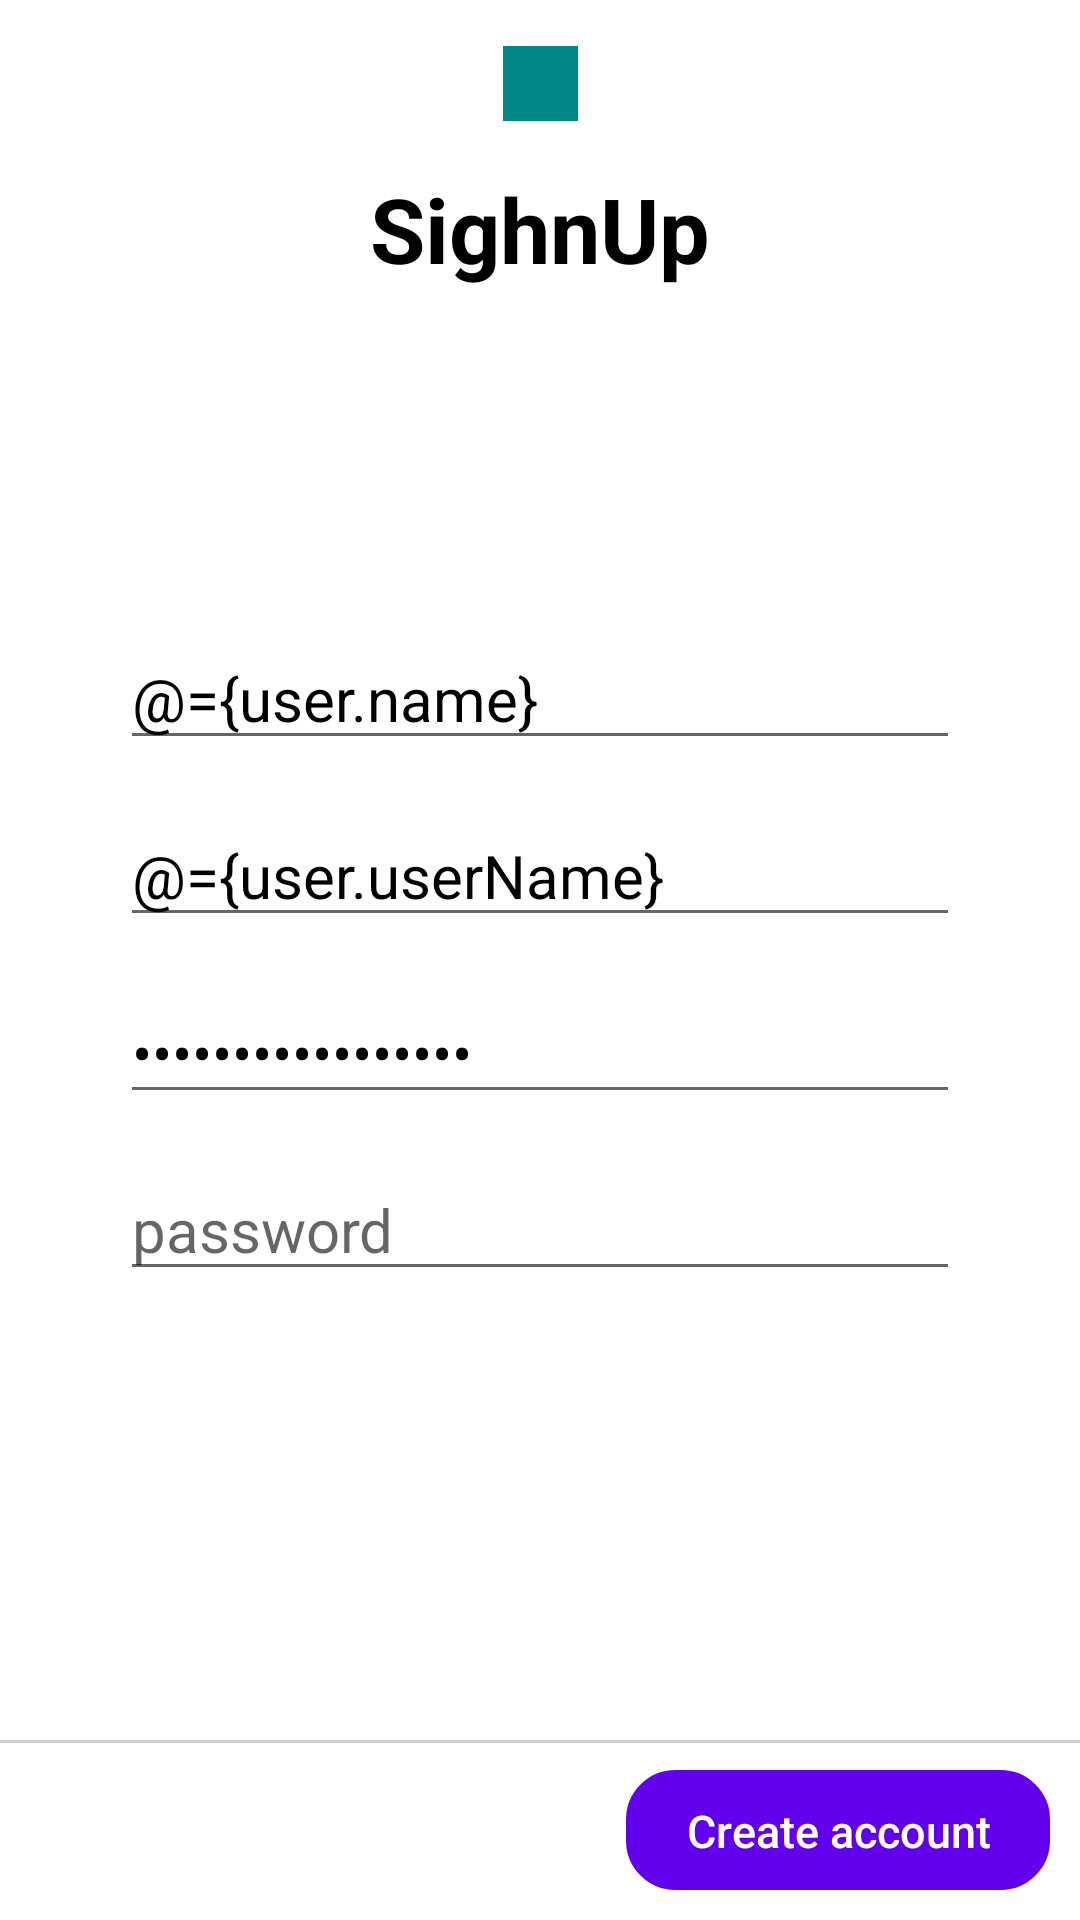

Produce the Android XML layout that renders to this screen, including the resource entries it uses.
<!-- AndroidManifest.xml: application theme Theme.TwtterClone -->
<!-- res/layout/sighn_up_fragment.xml -->
<?xml version="1.0" encoding="utf-8"?>
<layout xmlns:tools="http://schemas.android.com/tools"
    xmlns:android="http://schemas.android.com/apk/res/android"
    xmlns:app="http://schemas.android.com/apk/res-auto">
    <data>
        <variable
            name="userViewModal"
            type="com.example.twtterclone.viewModal.AuthenciationViewModel" />
    <variable
        name="user"
        type="com.example.twtterclone.model.data.User" />
</data>
<RelativeLayout
    android:layout_width="match_parent"
   
    android:layout_height="match_parent"
    tools:context=".view.activity.Authenciation">

    <androidx.appcompat.widget.Toolbar
        android:id="@+id/toolbar"
        android:layout_width="match_parent"
        android:layout_height="wrap_content"
       >

        <ImageView
            android:layout_width="25dp"
            android:layout_height="25dp"
            android:layout_gravity="center"
            android:src="@drawable/img"
            app:tint="@color/teal_700" />

    </androidx.appcompat.widget.Toolbar>

    <RelativeLayout
        android:layout_width="match_parent"
        android:paddingLeft="40dp"
        android:paddingRight="40dp"
        android:layout_height="wrap_content"
        android:layout_below="@id/toolbar">

        <TextView
            android:layout_width="wrap_content"
            android:layout_height="wrap_content"
            android:id="@+id/tv_create_account"
            android:textSize="30sp"
            android:textStyle="bold"
            android:layout_centerHorizontal="true"
            android:textColor="@color/black"
            android:text="@string/str_create_your_account" />

    </RelativeLayout>

    <LinearLayout
        android:layout_width="match_parent"
        android:layout_height="wrap_content"
        android:layout_centerInParent="true"
        android:orientation="vertical"
        android:paddingLeft="40dp"
        android:paddingRight="40dp">

        <EditText
            android:id="@+id/et_name"
            android:layout_width="match_parent"
            android:layout_height="wrap_content"
            android:hint="@string/str_name"
            android:text="@={user.name}"
            android:textColor="@color/black"
            android:textSize="20sp" />

        <EditText
            android:id="@+id/et_username"
            android:layout_width="match_parent"
            android:layout_height="wrap_content"
            android:layout_marginTop="15dp"
            android:hint="@string/str_email"
            android:text="@={user.userName}"
            android:textColor="@color/black"
            android:textSize="20sp" />

        <EditText
            android:id="@+id/et_password"
            android:layout_width="match_parent"
            android:layout_height="wrap_content"
            android:layout_marginTop="15dp"
            android:hint="@string/str_password"
            android:text="@={user.password}"
            android:inputType="textPassword"
            android:textColor="@color/black"
            android:textSize="20sp" />

        <EditText
            android:id="@+id/confirm_password"
            android:layout_width="match_parent"
            android:layout_height="wrap_content"
            android:layout_marginTop="15dp"
            android:hint="@string/str_password"
            android:inputType="textPassword"
            android:textColor="@color/black"
            android:textSize="20sp" />

    </LinearLayout>

    <RelativeLayout
        android:layout_width="match_parent"
        android:layout_height="wrap_content"
        android:layout_alignParentBottom="true"
        android:background="@drawable/layout_top_line_only"
        android:padding="10dp">

        <Button
            android:id="@+id/btn_create"
            style="?android:attr/borderlessButtonStyle"
            android:layout_width="wrap_content"
            android:layout_height="40dp"
            android:layout_alignParentRight="true"
            android:background="@drawable/btn_round_blue"
            android:paddingLeft="20dp"
            android:paddingRight="20dp"
            android:text="@string/str_create"
            android:textAllCaps="false"
            android:textColor="@color/white"
            android:textSize="15sp" />

    </RelativeLayout>

    <RelativeLayout
        android:layout_width="match_parent"
        android:id="@+id/overlay"
        android:focusable="true"
        android:clickable="true"
        android:visibility="gone"
        android:background="#BAFFFFFF"
        android:layout_height="match_parent">

        <ProgressBar
            android:layout_width="60dp"
            android:layout_centerInParent="true"
            android:layout_height="60dp"/>

    </RelativeLayout>


</RelativeLayout>
    </layout>
<!-- resources referenced by this layout -->
<resources>
  <!-- drawable btn_round_blue (drawable) -->
  <?xml version="1.0" encoding="utf-8"?>
  <shape xmlns:android="http://schemas.android.com/apk/res/android">
      <solid android:color="@color/purple_500" />
      <stroke android:width="1dp"
          android:color="@color/purple_500" />
      <padding android:left="10dp"
          android:top="10dp"
          android:right="10dp"
          android:bottom="10dp" />
      <corners android:radius="16dp" />
  </shape>
  <!-- drawable img: png bitmap (drawable-v24, 4121 bytes) -->
  <!-- drawable layout_top_line_only (drawable) -->
  <?xml version="1.0" encoding="utf-8"?>
  <layer-list xmlns:android="http://schemas.android.com/apk/res/android">
      <item>
          <shape android:shape="rectangle">
              <solid android:color="#32000000" />
          </shape>
      </item>
      <item  android:top="1dp" >
          <shape android:shape="rectangle">
              <solid android:color="@color/white" />
          </shape>
      </item>
  </layer-list>
  <string name="str_create">Create account</string>
  <string name="str_create_your_account">SighnUp</string>
  <string name="str_email">Email</string>
  <string name="str_name">Your Name</string>
  <string name="str_password">password</string>
  <style name="Theme.TwtterClone" parent="Theme.MaterialComponents.DayNight.NoActionBar">
          
          <item name="colorPrimary">@color/purple_500</item>
          <item name="colorPrimaryVariant">@color/purple_700</item>
          <item name="colorOnPrimary">@color/white</item>
          
          <item name="colorSecondary">@color/teal_200</item>
          <item name="colorSecondaryVariant">@color/teal_700</item>
          <item name="colorOnSecondary">@color/black</item>
          
          <item name="android:statusBarColor" tools:targetApi="l">?attr/colorPrimaryVariant</item>
          
      </style>
  <!-- not gathered from this repository: default colours our renderer supplied (Android Studio template values) -->
  <color name="purple_500">#FF6200EE</color>
  <color name="purple_700">#FF3700B3</color>
  <color name="teal_200">#FF03DAC5</color>
  <color name="teal_700">#FF018786</color>
  <color name="black">#FF000000</color>
  <color name="white">#FFFFFFFF</color>
</resources>
